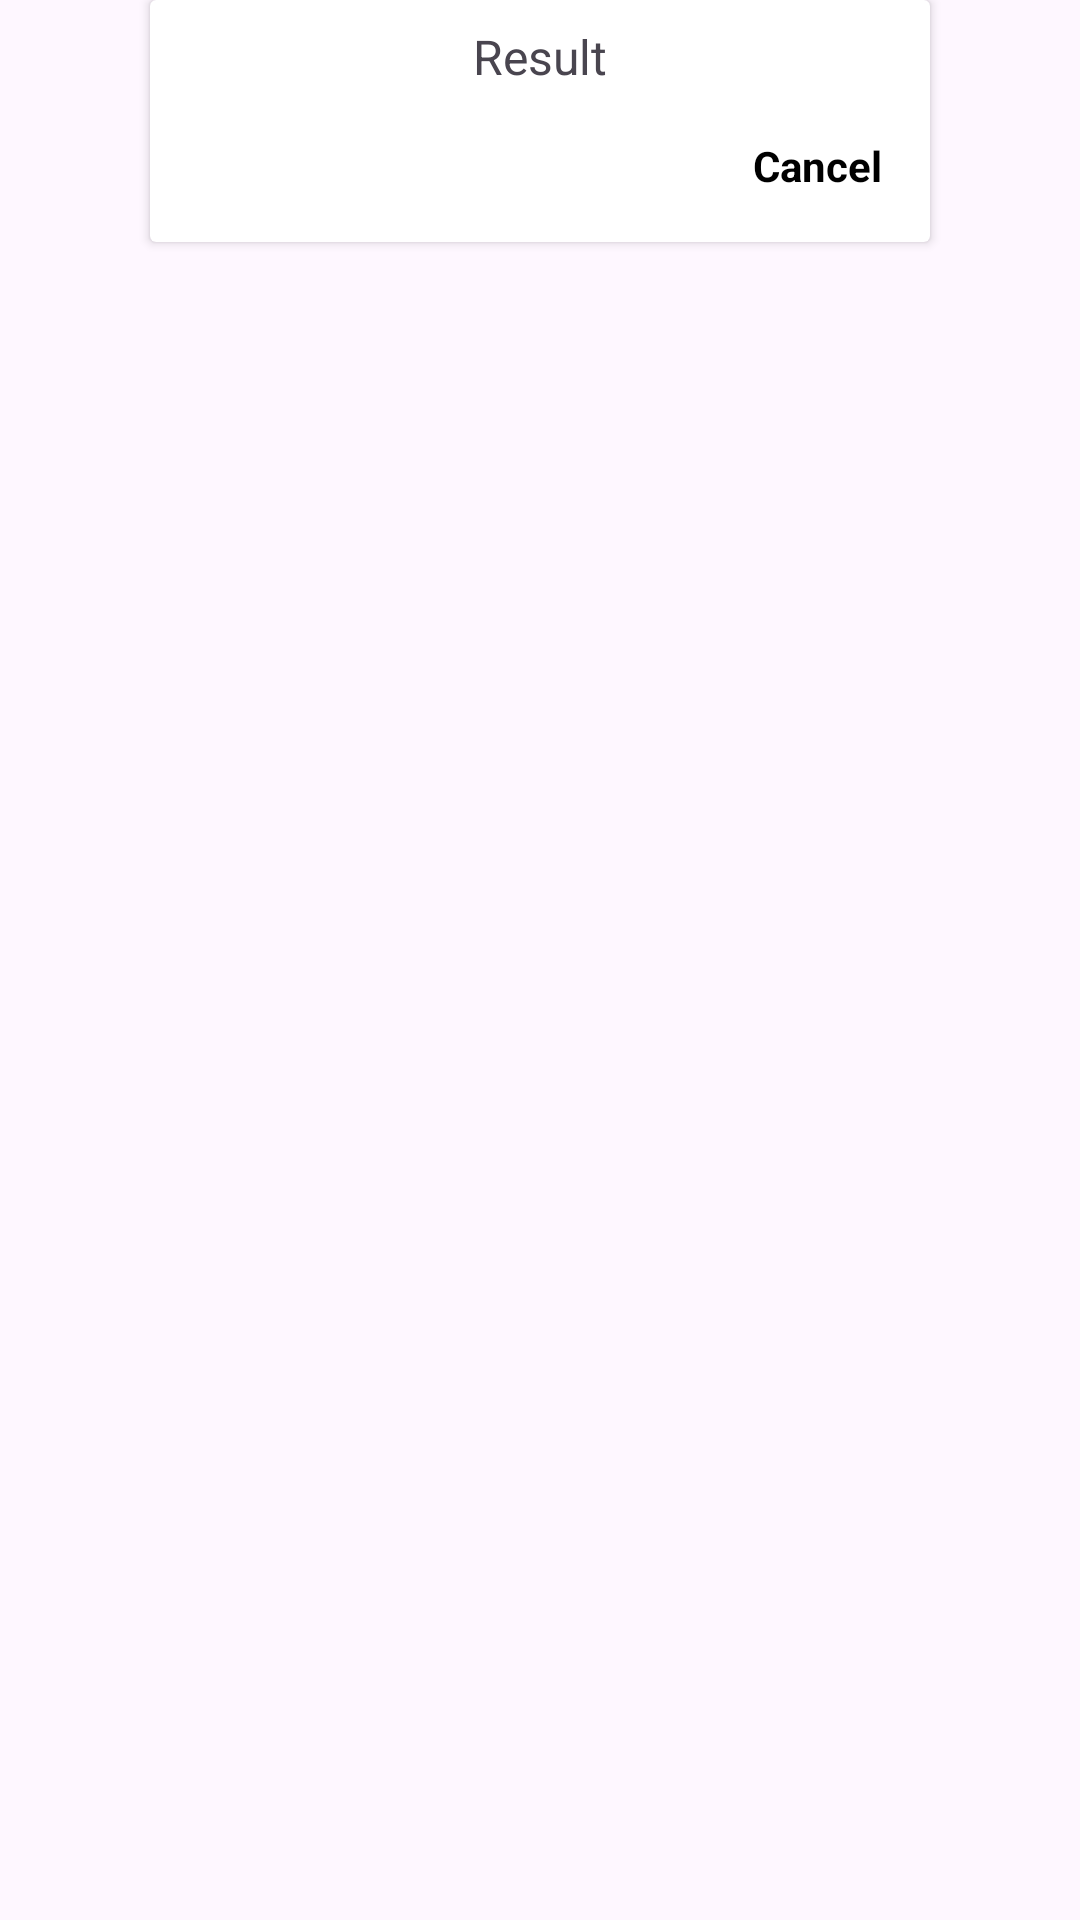

Write the Android layout XML for this screen, with the resource values it uses.
<!-- AndroidManifest.xml: application theme Theme.MlQRScanner -->
<!-- res/layout/dialog_scan_result.xml -->
<?xml version="1.0" encoding="utf-8"?>
<androidx.constraintlayout.widget.ConstraintLayout xmlns:android="http://schemas.android.com/apk/res/android"
    xmlns:app="http://schemas.android.com/apk/res-auto"
    android:layout_width="match_parent"
    android:layout_height="wrap_content">

    <androidx.cardview.widget.CardView
        android:layout_width="match_parent"
        android:layout_height="wrap_content"
        android:layout_marginHorizontal="50dp"
        app:layout_constraintEnd_toEndOf="parent"
        app:layout_constraintStart_toStartOf="parent"
        app:layout_constraintTop_toTopOf="parent">

        <androidx.constraintlayout.widget.ConstraintLayout
            android:layout_width="match_parent"
            android:layout_height="wrap_content">

            <ImageView
                android:id="@+id/ivQR"
                android:layout_width="100dp"
                android:layout_height="100dp"
                android:visibility="gone"
                app:layout_constraintEnd_toEndOf="parent"
                app:layout_constraintStart_toStartOf="parent"
                app:layout_constraintTop_toTopOf="parent" />

            <TextView
                android:id="@+id/tvResult"
                android:layout_width="match_parent"
                android:layout_height="wrap_content"
                android:text="Result"
                android:gravity="center"
                android:textSize="16sp"
                android:autoLink="all"
                android:paddingHorizontal="20dp"
                android:layout_marginTop="@dimen/dp_8"
                app:layout_constraintEnd_toEndOf="parent"
                app:layout_constraintStart_toStartOf="parent"
                app:layout_constraintTop_toBottomOf="@+id/ivQR" />

            <TextView
                android:id="@+id/tvCancel"
                android:layout_width="wrap_content"
                android:layout_height="wrap_content"
                android:text="Cancel"
                android:textColor="@color/black"
                android:textStyle="bold"
                android:layout_margin="16dp"
                app:layout_constraintBottom_toBottomOf="parent"
                app:layout_constraintEnd_toEndOf="@+id/tvResult"
                app:layout_constraintTop_toBottomOf="@+id/tvResult" />

        </androidx.constraintlayout.widget.ConstraintLayout>

    </androidx.cardview.widget.CardView>



</androidx.constraintlayout.widget.ConstraintLayout>
<!-- resources referenced by this layout -->
<resources>
  <color name="black">#FF000000</color>
  <dimen name="dp_8">8dp</dimen>
  <style name="Theme.MlQRScanner" parent="Base.Theme.MlQRScanner" />
  <style name="Base.Theme.MlQRScanner" parent="Theme.Material3.DayNight.NoActionBar">
          
          
      </style>
</resources>
